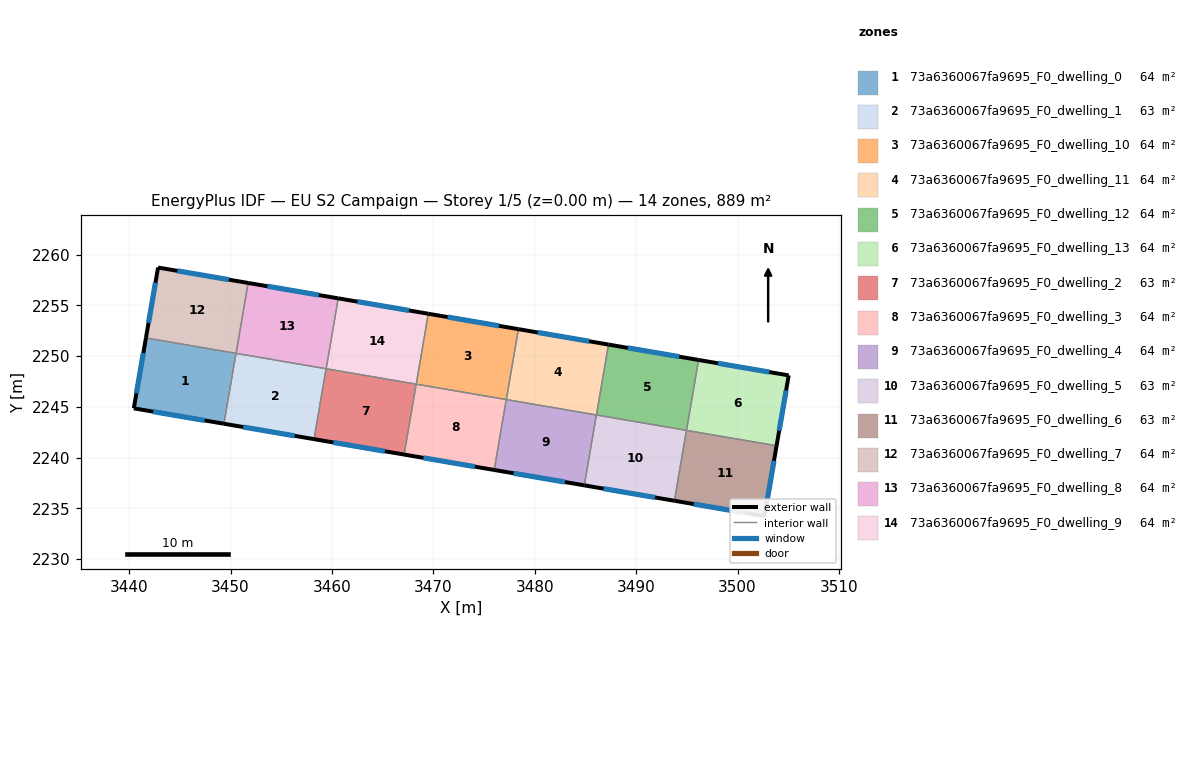
=== STOREY PLAN SPEC (per zone: floor XY polygon, exterior-wall plan segments, windows/doors) ===
zone 1: 73a6360067fa9695_F0_dwelling_0  (63.5 m²)
  floor: (3450.54, 2250.28) (3449.35, 2243.33) (3440.46, 2244.86) (3441.65, 2251.80)
  exterior wall: (3440.46, 2244.86) – (3449.35, 2243.33)  [9.0 m]
    window: (3442.36, 2244.53) – (3447.44, 2243.66)  [8.8 m²]
  exterior wall: (3441.65, 2251.80) – (3440.46, 2244.86)  [7.0 m]
    window: (3441.40, 2250.31) – (3440.71, 2246.34)  [6.9 m²]
  interior walls: 2
zone 2: 73a6360067fa9695_F0_dwelling_1  (63.5 m²)
  floor: (3459.42, 2248.76) (3458.23, 2241.82) (3449.35, 2243.33) (3450.54, 2250.28)
  exterior wall: (3449.35, 2243.33) – (3458.23, 2241.82)  [9.0 m]
    window: (3451.25, 2243.01) – (3456.33, 2242.14)  [8.8 m²]
  interior walls: 3
zone 3: 73a6360067fa9695_F0_dwelling_10  (63.5 m²)
  floor: (3478.39, 2252.66) (3477.20, 2245.72) (3468.31, 2247.24) (3469.50, 2254.18)
  exterior wall: (3478.39, 2252.66) – (3469.50, 2254.18)  [9.0 m]
    window: (3476.48, 2252.99) – (3471.41, 2253.86)  [8.8 m²]
  interior walls: 3
zone 4: 73a6360067fa9695_F0_dwelling_11  (63.5 m²)
  floor: (3487.27, 2251.14) (3486.09, 2244.20) (3477.20, 2245.72) (3478.39, 2252.66)
  exterior wall: (3487.27, 2251.14) – (3478.39, 2252.66)  [9.0 m]
    window: (3485.37, 2251.47) – (3480.29, 2252.34)  [8.8 m²]
  interior walls: 3
zone 5: 73a6360067fa9695_F0_dwelling_12  (63.5 m²)
  floor: (3496.16, 2249.62) (3494.97, 2242.68) (3486.09, 2244.20) (3487.27, 2251.14)
  exterior wall: (3496.16, 2249.62) – (3487.27, 2251.14)  [9.0 m]
    window: (3494.25, 2249.95) – (3489.18, 2250.82)  [8.8 m²]
  interior walls: 3
zone 6: 73a6360067fa9695_F0_dwelling_13  (63.5 m²)
  floor: (3505.05, 2248.11) (3503.85, 2241.16) (3494.97, 2242.68) (3496.16, 2249.62)
  exterior wall: (3503.85, 2241.16) – (3505.05, 2248.11)  [7.0 m]
    window: (3504.11, 2242.65) – (3504.79, 2246.62)  [6.9 m²]
  exterior wall: (3505.05, 2248.11) – (3496.16, 2249.62)  [9.0 m]
    window: (3503.14, 2248.43) – (3498.06, 2249.30)  [8.8 m²]
  interior walls: 2
zone 7: 73a6360067fa9695_F0_dwelling_2  (63.5 m²)
  floor: (3468.31, 2247.24) (3467.12, 2240.30) (3458.23, 2241.82) (3459.42, 2248.76)
  exterior wall: (3458.23, 2241.82) – (3467.12, 2240.30)  [9.0 m]
    window: (3460.14, 2241.49) – (3465.22, 2240.62)  [8.8 m²]
  interior walls: 3
zone 8: 73a6360067fa9695_F0_dwelling_3  (63.5 m²)
  floor: (3477.19, 2245.72) (3476.00, 2238.78) (3467.12, 2240.30) (3468.31, 2247.24)
  exterior wall: (3467.12, 2240.30) – (3476.00, 2238.78)  [9.0 m]
    window: (3469.02, 2239.97) – (3474.10, 2239.10)  [8.8 m²]
  interior walls: 3
zone 9: 73a6360067fa9695_F0_dwelling_4  (63.5 m²)
  floor: (3486.08, 2244.20) (3484.89, 2237.26) (3476.00, 2238.78) (3477.19, 2245.72)
  exterior wall: (3476.00, 2238.78) – (3484.89, 2237.26)  [9.0 m]
    window: (3477.91, 2238.45) – (3482.99, 2237.58)  [8.8 m²]
  interior walls: 3
zone 10: 73a6360067fa9695_F0_dwelling_5  (63.5 m²)
  floor: (3494.96, 2242.68) (3493.78, 2235.74) (3484.89, 2237.26) (3486.08, 2244.20)
  exterior wall: (3484.89, 2237.26) – (3493.78, 2235.74)  [9.0 m]
    window: (3486.79, 2236.93) – (3491.87, 2236.06)  [8.8 m²]
  interior walls: 3
zone 11: 73a6360067fa9695_F0_dwelling_6  (63.5 m²)
  floor: (3503.85, 2241.16) (3502.66, 2234.22) (3493.78, 2235.74) (3494.96, 2242.68)
  exterior wall: (3502.66, 2234.22) – (3503.85, 2241.16)  [7.0 m]
    window: (3502.91, 2235.71) – (3503.60, 2239.68)  [6.9 m²]
  exterior wall: (3493.78, 2235.74) – (3502.66, 2234.22)  [9.0 m]
    window: (3495.68, 2235.41) – (3500.75, 2234.55)  [8.8 m²]
  interior walls: 2
zone 12: 73a6360067fa9695_F0_dwelling_7  (63.5 m²)
  floor: (3451.73, 2257.22) (3450.54, 2250.28) (3441.65, 2251.80) (3442.85, 2258.74)
  exterior wall: (3442.85, 2258.74) – (3441.65, 2251.80)  [7.0 m]
    window: (3442.59, 2257.25) – (3441.91, 2253.28)  [6.9 m²]
  exterior wall: (3451.73, 2257.22) – (3442.85, 2258.74)  [9.0 m]
    window: (3449.83, 2257.55) – (3444.75, 2258.41)  [8.8 m²]
  interior walls: 2
zone 13: 73a6360067fa9695_F0_dwelling_8  (63.5 m²)
  floor: (3460.62, 2255.70) (3459.43, 2248.76) (3450.54, 2250.28) (3451.73, 2257.22)
  exterior wall: (3460.62, 2255.70) – (3451.73, 2257.22)  [9.0 m]
    window: (3458.71, 2256.03) – (3453.63, 2256.90)  [8.8 m²]
  interior walls: 3
zone 14: 73a6360067fa9695_F0_dwelling_9  (63.5 m²)
  floor: (3469.50, 2254.18) (3468.31, 2247.24) (3459.43, 2248.76) (3460.62, 2255.70)
  exterior wall: (3469.50, 2254.18) – (3460.62, 2255.70)  [9.0 m]
    window: (3467.60, 2254.51) – (3462.52, 2255.38)  [8.8 m²]
  interior walls: 3

=== DERIVED (storey summary) ===
Building: EU S2 Campaign
Storey: 1 of 5  (floor level z = 0.00 m)
Storey gross floor area: 889.0 m²
Zones on this storey: 14
  - 73a6360067fa9695_F0_dwelling_0: floor 63.5 m²; exterior wall 16.1 m (48.2 m²); 2 window(s) 15.7 m²; WWR 32.7%
  - 73a6360067fa9695_F0_dwelling_1: floor 63.5 m²; exterior wall 9.0 m (27.0 m²); 1 window(s) 8.8 m²; WWR 32.7%
  - 73a6360067fa9695_F0_dwelling_10: floor 63.5 m²; exterior wall 9.0 m (27.0 m²); 1 window(s) 8.8 m²; WWR 32.7%
  - 73a6360067fa9695_F0_dwelling_11: floor 63.5 m²; exterior wall 9.0 m (27.0 m²); 1 window(s) 8.8 m²; WWR 32.7%
  - 73a6360067fa9695_F0_dwelling_12: floor 63.5 m²; exterior wall 9.0 m (27.0 m²); 1 window(s) 8.8 m²; WWR 32.7%
  - 73a6360067fa9695_F0_dwelling_13: floor 63.5 m²; exterior wall 16.1 m (48.2 m²); 2 window(s) 15.7 m²; WWR 32.7%
  - 73a6360067fa9695_F0_dwelling_2: floor 63.5 m²; exterior wall 9.0 m (27.0 m²); 1 window(s) 8.8 m²; WWR 32.7%
  - 73a6360067fa9695_F0_dwelling_3: floor 63.5 m²; exterior wall 9.0 m (27.0 m²); 1 window(s) 8.8 m²; WWR 32.7%
  - 73a6360067fa9695_F0_dwelling_4: floor 63.5 m²; exterior wall 9.0 m (27.0 m²); 1 window(s) 8.8 m²; WWR 32.7%
  - 73a6360067fa9695_F0_dwelling_5: floor 63.5 m²; exterior wall 9.0 m (27.0 m²); 1 window(s) 8.8 m²; WWR 32.7%
  - 73a6360067fa9695_F0_dwelling_6: floor 63.5 m²; exterior wall 16.1 m (48.2 m²); 2 window(s) 15.7 m²; WWR 32.7%
  - 73a6360067fa9695_F0_dwelling_7: floor 63.5 m²; exterior wall 16.1 m (48.2 m²); 2 window(s) 15.7 m²; WWR 32.7%
  - 73a6360067fa9695_F0_dwelling_8: floor 63.5 m²; exterior wall 9.0 m (27.0 m²); 1 window(s) 8.8 m²; WWR 32.7%
  - 73a6360067fa9695_F0_dwelling_9: floor 63.5 m²; exterior wall 9.0 m (27.0 m²); 1 window(s) 8.8 m²; WWR 32.7%
Zone adjacency (shared interzone walls):
  - 73a6360067fa9695_F0_dwelling_0 ↔ 73a6360067fa9695_F0_dwelling_1
  - 73a6360067fa9695_F0_dwelling_0 ↔ 73a6360067fa9695_F0_dwelling_7
  - 73a6360067fa9695_F0_dwelling_1 ↔ 73a6360067fa9695_F0_dwelling_2
  - 73a6360067fa9695_F0_dwelling_1 ↔ 73a6360067fa9695_F0_dwelling_8
  - 73a6360067fa9695_F0_dwelling_10 ↔ 73a6360067fa9695_F0_dwelling_11
  - 73a6360067fa9695_F0_dwelling_10 ↔ 73a6360067fa9695_F0_dwelling_3
  - 73a6360067fa9695_F0_dwelling_10 ↔ 73a6360067fa9695_F0_dwelling_9
  - 73a6360067fa9695_F0_dwelling_11 ↔ 73a6360067fa9695_F0_dwelling_12
  - 73a6360067fa9695_F0_dwelling_11 ↔ 73a6360067fa9695_F0_dwelling_4
  - 73a6360067fa9695_F0_dwelling_12 ↔ 73a6360067fa9695_F0_dwelling_13
  - 73a6360067fa9695_F0_dwelling_12 ↔ 73a6360067fa9695_F0_dwelling_5
  - 73a6360067fa9695_F0_dwelling_13 ↔ 73a6360067fa9695_F0_dwelling_6
  - 73a6360067fa9695_F0_dwelling_2 ↔ 73a6360067fa9695_F0_dwelling_3
  - 73a6360067fa9695_F0_dwelling_2 ↔ 73a6360067fa9695_F0_dwelling_9
  - 73a6360067fa9695_F0_dwelling_3 ↔ 73a6360067fa9695_F0_dwelling_4
  - 73a6360067fa9695_F0_dwelling_4 ↔ 73a6360067fa9695_F0_dwelling_5
  - 73a6360067fa9695_F0_dwelling_5 ↔ 73a6360067fa9695_F0_dwelling_6
  - 73a6360067fa9695_F0_dwelling_7 ↔ 73a6360067fa9695_F0_dwelling_8
  - 73a6360067fa9695_F0_dwelling_8 ↔ 73a6360067fa9695_F0_dwelling_9